Labelled photos from "datasets", an image-classification folder in CapstoneFresheats/ML-FreshEats. The possible labels are: apel segar, apel tidak segar, jeruk segar, jeruk tidak segar, pisang segar, pisang tidak segar.

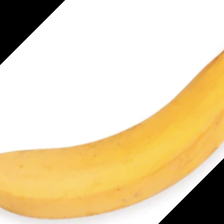
Label: pisang segar

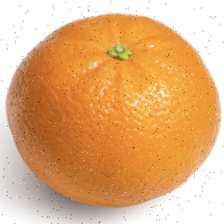
Label: jeruk segar

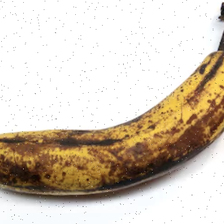
Label: pisang tidak segar

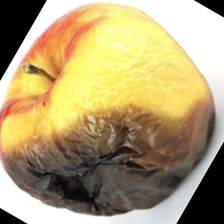
Label: apel tidak segar

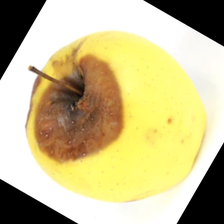
Label: apel tidak segar

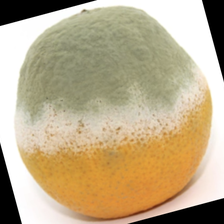
Label: jeruk tidak segar
